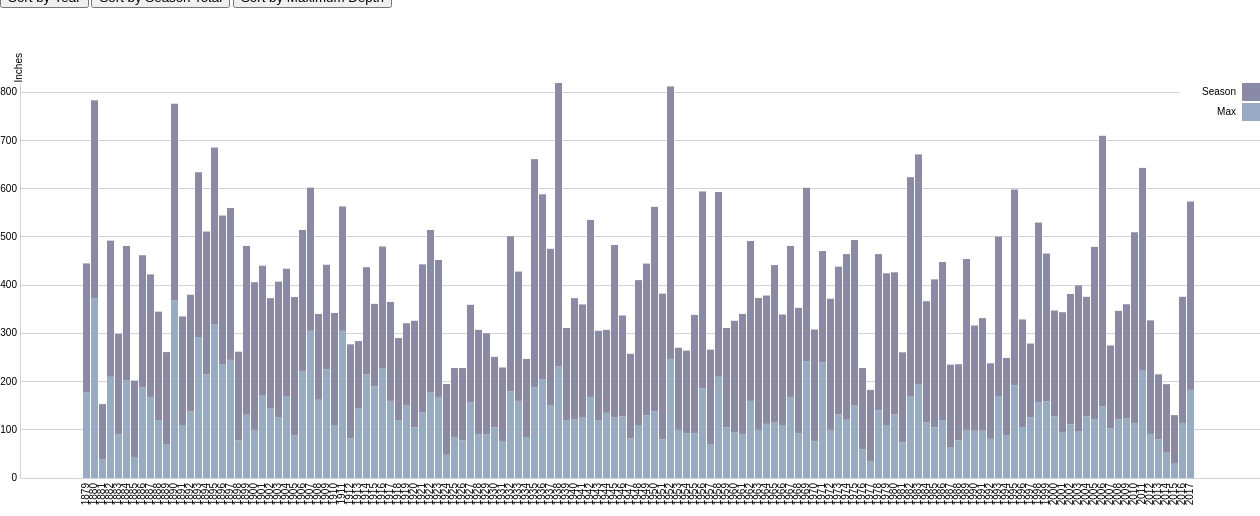
D3 v3 page, settled after 480 driven frames (8 s of simulated time); the page loaded 1 data file(s).


	  window.dataLayer = window.dataLayer || [];
	  function gtag(){dataLayer.push(arguments);}
	  gtag('js', new Date());

	  gtag('config', 'UA-47315664-1');
	

		var margin = {top: 75, right: 0, bottom: 30, left: 20},
			height = 500 - margin.top - margin.bottom;

		var width;
		//if( screen.width <= 1260 )
			width = 1260 - margin.left - margin.right;
		//else width = screen.width - 100 - margin.left - margin.right;  
		
		var x = d3.scale.ordinal()
			.rangeRoundBands([-3, width], .1); //modify band range to tweak width of data in graph
	
		var y = d3.scale.linear()
			.range([height, 0]);

		var xAxis = d3.svg.axis()
			.scale(x)
			.orient("bottom")
			.tickSize(0);

		var yAxis = d3.svg.axis()
			.scale(y)
			.orient("left")
			.ticks(10)
			.tickSize(-width - 20, 0, 0);
	
		var svg = d3.select("body").append("svg")
			.attr("width", width + margin.left + margin.right)
			.attr("height", height + margin.top + margin.bottom)
		  	.append("g")
			.attr("transform", "translate(" + margin.left + "," + margin.top + ")");

		var tooltipWidth = 150;

		var tooltip = d3.select("body").append("div")   
			.attr("class", "tooltip")               
			.style("opacity", 0)
			.style("width", tooltipWidth + "px");
			
		var color = d3.scale.ordinal()
		    .range(["#98abc5", "#8a89a6"]);

		d3.csv("SnowFall.csv", function(error, data) {
			
			//data setup
			color.domain(d3.keys(data[0]).filter(function(key) { return key !== "WY"; }));
			
			data.forEach(function(d) {
				d.Season = +d.Season;
				var y0 = 0;
				d.series = color.domain().map(function(name){ return{ name: name, year: d.WY, y0: y0, y1: y0 += +d[name] - y0}; });
			});	

			x.domain(data.map(function(d) { return d.WY; }));
			y.domain([0, d3.max(data, function(d) { return d.Season; })]);
	
			//draw axes
			svg.append("g")
				.attr("class", "x axis")
				.attr("transform", "translate(0," + height + ")")
				.call(xAxis)
				.selectAll("text")
					.style("text-anchor", "end")
					.attr("dx", "-.5em")
					.attr("dy", "-.1em")
					.attr("transform", function(d) {
						return "rotate(-90)" 
					});
	
			svg.append("g")
			  .attr("class", "y axis")
			  .call(yAxis)
			.append("text")
			  .attr("transform", "rotate(-90)")
			  .attr("y", -5)
			  .attr("dy", ".71em")
			  .attr("x", 30)
			  .style("text-anchor", "end")
			  .text("Inches");
			
			//draw bars  
			var year = svg.selectAll(".year")
				.data(data)
				.enter().append("g")
				.attr("class","year")
				.attr("transform", function(d){ return "translate(" + x(d.WY) + ",0)"; });
			
			year.selectAll("rect")
				.data(function(d){ return d.series; })
				.enter().append("rect")
				.attr("class", "bar")
				.attr("width", x.rangeBand())
				.style("fill", function(d){ return color(d.name); })
				.attr("y", function(d){ return y(d.y1); })
				.attr("height", 0).transition().duration(1000).delay(0)
				.attr("height", function(d){ return y(d.y0) - y(d.y1); });
			
			//tooltip
			year.on("mouseover", function(d) {      
    			tooltip.transition().duration(200).style("opacity", .8);
				tooltip.html(
					"Year: " + d.WY + 
					"<br>Total Snowfall: " + Math.round(d.Season) + " inches" +
					"<br>Max Depth: " + Math.round(d.Max) + " inches")
				  .style("left", stayInBounds(d3.event.pageX)+ "px")
				  //.style("top", "400px");
				  .style("top", d3.event.pageY + "px");
			})                  
  			.on("mouseout", function(d) {       
    			tooltip.transition().duration(500).style("opacity", 0); 
  			});
			  			
			function stayInBounds(left){
				if( left > ( $(window).scrollLeft() + $(window).width() / 2 + 630 - ( tooltipWidth ) ) )
					left = $(window).scrollLeft() + $(window).width() / 2 + 630 - ( tooltipWidth );
				
				return left;
			}
			
			//legend
			var legend = svg.selectAll(".legend")
			    .data(color.domain().slice().reverse())
			  .enter().append("g")
			    .attr("class", "legend")
			    .attr("transform", function(d, i){ return "translate(0," + i * 20 + ")"; });
			 
			//white background 
			legend.append("rect")
			  .attr("x", width - 80)
			  .attr("width", 80)
			  .attr("height", 18)
			  .style("fill", "white"); 
			
			//color squares    
			legend.append("rect")
			  .attr("x", width - 18)
			  .attr("width", 18)
			  .attr("height", 18)
			  .style("fill", color);
			  
			legend.append("text")
			  .attr("x", width - 24)
			  .attr("y", 8)
			  .attr("dy", ".35em")
			  .style("text-anchor", "end")
			  .text(function(d){ return d; });

			//assign button events
			d3.select('#sortByYear').on( 'click', sortYears );
			d3.select('#sortByDepth').on( 'click', sortYears );
			d3.select('#sortByMax').on( 'click', sortYears );

			function sortYears(){
				var target = d3.select(this);
				var selected = "btn btn-large btn-inverse sortButton";
				var unselected = "btn btn-large";
				
				//check for already selected
				if( target.attr("class") == selected )
					return;
				
				//unselect all
				d3.selectAll(".sortButton").attr("class", "btn btn-large sortButton");
				
				//select current				
				target.attr("class", selected);
				
				//Sort
				switch(target.attr("id"))
				{
				case "sortByDepth":
					var x0 = x.domain(data.sort( function(a, b) { return d3.descending(a.Season, b.Season); })
					  .map(function(d) { return d.WY; }))
					  .copy();
					break;
				case "sortByMax":
					var x0 = x.domain(data.sort( function(a, b) { return b.Max - a.Max; })
					  .map(function(d) { return d.WY; }))
					  .copy();
					break;
				case "sortByYear":
					var x0 = x.domain(data.sort( function(a, b) { return d3.ascending(a.WY, b.WY); })
					  .map(function(d) { return d.WY; }))
					  .copy();
					break;	
				}
				
				//move bars
				var transition = svg.transition().duration(100),
					delay = function(d, i) { return i * 25; };

				transition.selectAll(".year")
					.delay(delay)
					.attr("transform", function(d){ console.log(d);return "translate(" + x0(d.WY) + ",0)"; })
					
				//move ticks
				transition.select(".x.axis")
					.call(xAxis)
					.selectAll("text")
						.style("text-anchor", "end")
						.attr("dx", "-.5em")
						.attr("dy", "-.1em")
				  .selectAll("g")
					.delay(delay);	
			}			
		});
		

### data: SnowFall.csv
WY, Max, Season
1879, 178, 444.9
1880, 372, 783.1
1881, 38.19, 153.1
1882, 209.8, 492.1
1883, 90.16, 298.8
1884, 202, 481.1
1885, 42.13, 202
1886, 188.2, 461.8
1887, 168.1, 422
1888, 120.1, 344.9
1889, 70.47, 261
1890, 368.1, 776
1891, 109.8, 335
1892, 138.2, 379.9
1893, 292.1, 633.9
1894, 215, 511
1895, 318.1, 685
1896, 235, 544.1
1897, 244.9, 559.8
1898, 77.95, 261.8
1899, 131.1, 481.1
1900, 100, 405.9
1901, 172, 440.2
1902, 144.9, 372.8
1903, 125.2, 407.1
1904, 170.1, 433.9
1905, 88.19, 375.2
1906, 222, 514.2
1907, 305.1, 602
1908, 162.2, 340.2
1909, 225.2, 442.1
1910, 109.8, 342.1
1911, 305.1, 563
1912, 81.89, 277.2
1913, 144.9, 283.9
1914, 215, 437
1915, 190.2, 361
1916, 228, 479.9
1917, 159.8, 365
1918, 120.1, 290.2
1919, 150, 320.9
1920, 105.1, 326
1921, 135.8, 442.9
1922, 178, 514.2
1923, 168.1, 452
1924, 48.03, 194.9
1925, 85.04, 228
1926, 77.95, 228
1927, 157.1, 359.1
1928, 90.16, 307.1
1929, 90.16, 300
1930, 105.1, 251.2
1931, 75.2, 229.1
1932, 179.9, 501.2
1933, 159.8, 428
1934, 85.04, 246.9
1935, 188.2, 661
1936, 205.1, 588.2
1937, 150, 475.2
1938, 231.9, 818.9
... 79 more rows